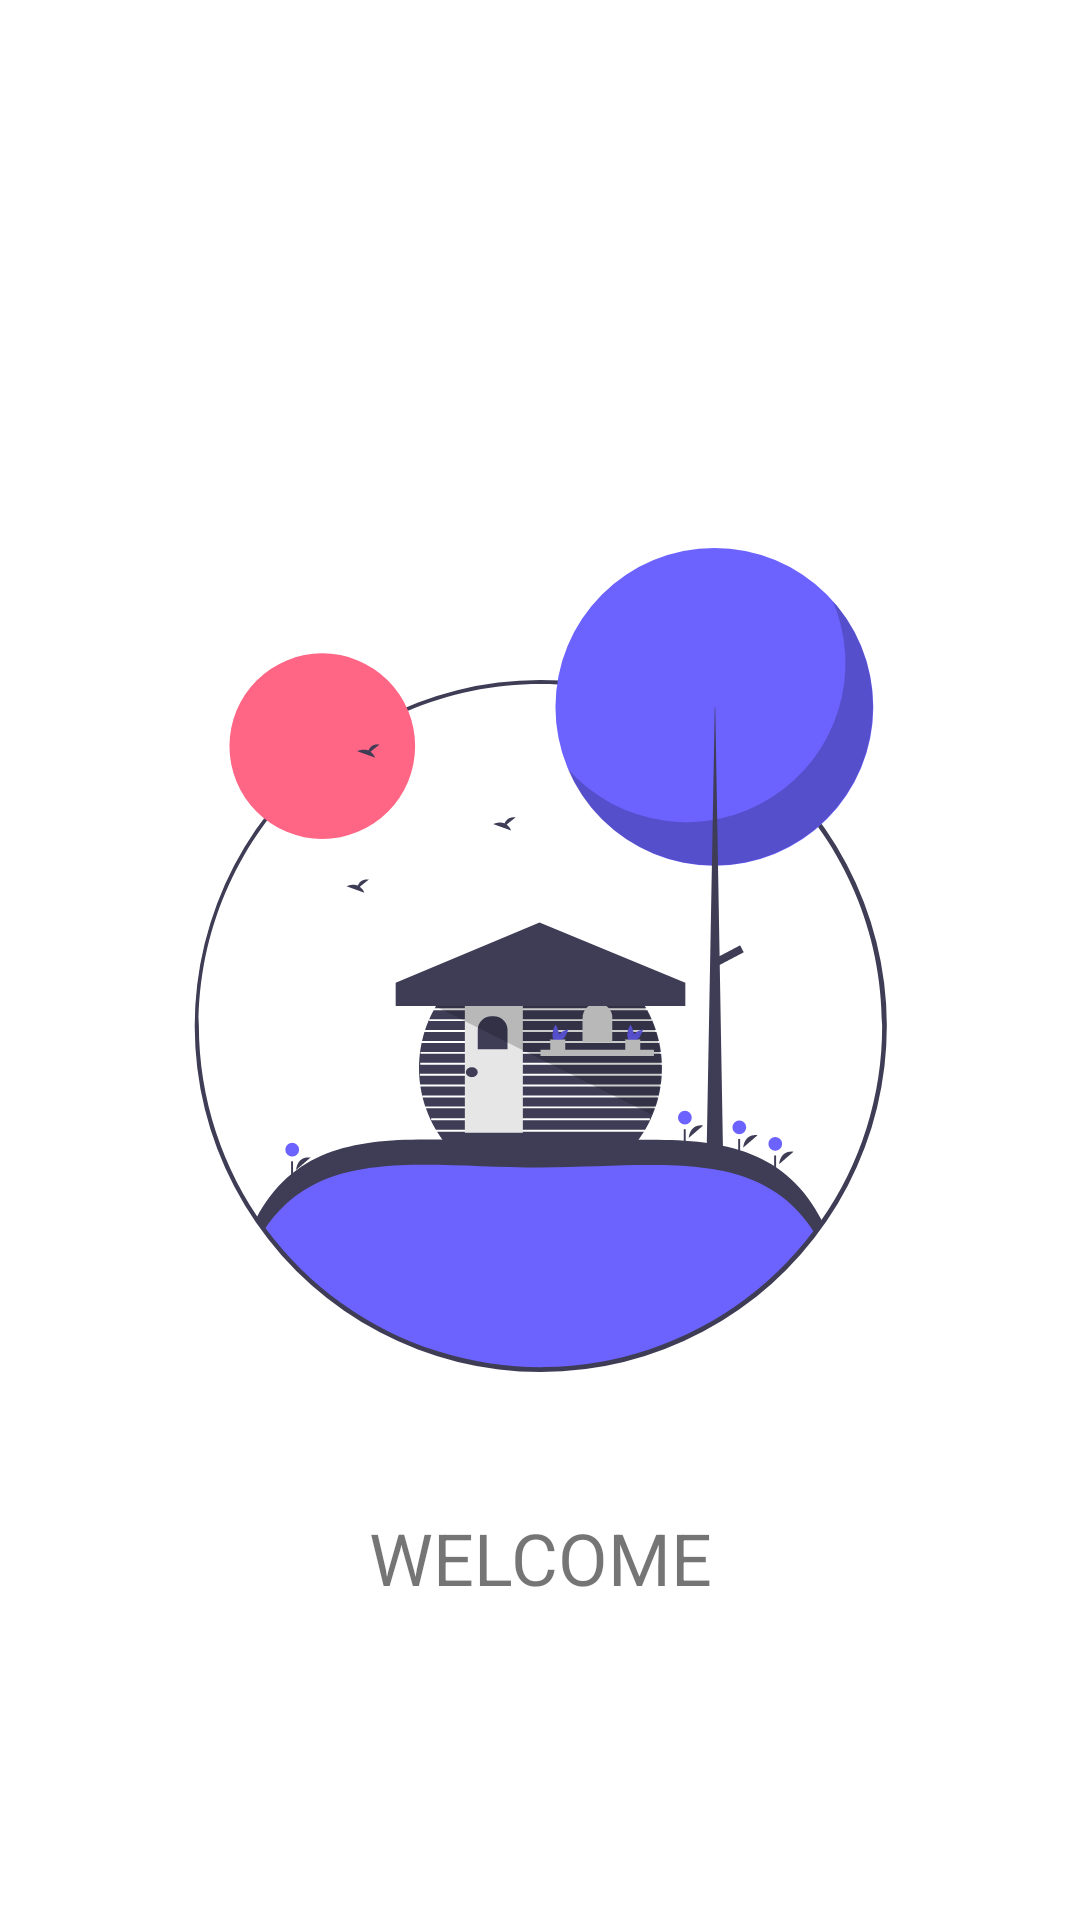

Android layout source for this screen:
<!-- AndroidManifest.xml: application theme Theme.AndroidMaterial -->
<!-- res/layout/activity_home.xml -->
<?xml version="1.0" encoding="utf-8"?>
<androidx.constraintlayout.widget.ConstraintLayout xmlns:android="http://schemas.android.com/apk/res/android"
    xmlns:app="http://schemas.android.com/apk/res-auto"
    xmlns:tools="http://schemas.android.com/tools"
    android:layout_width="match_parent"
    android:layout_height="match_parent"
    tools:context=".HomeActivity">


    <TextView
        android:id="@+id/textView"
        android:layout_width="wrap_content"
        android:layout_height="wrap_content"
        android:layout_marginTop="32dp"
        android:text="WELCOME"
        android:textSize="24sp"
        app:layout_constraintEnd_toEndOf="parent"
        app:layout_constraintStart_toStartOf="parent"
        app:layout_constraintTop_toBottomOf="@+id/imageView2" />

    <ImageView
        android:id="@+id/imageView2"
        android:layout_width="231dp"
        android:layout_height="302dp"
        app:layout_constraintBottom_toBottomOf="parent"
        app:layout_constraintEnd_toEndOf="parent"
        app:layout_constraintStart_toStartOf="parent"
        app:layout_constraintTop_toTopOf="parent"
        app:srcCompat="@drawable/ic_undraw_cabin_hkfr" />
</androidx.constraintlayout.widget.ConstraintLayout>
<!-- resources referenced by this layout -->
<resources>
  <!-- drawable ic_undraw_cabin_hkfr: vector/xml drawable (drawable, 11470 chars, omitted) -->
  <style name="Theme.AndroidMaterial" parent="Theme.MaterialComponents.DayNight.DarkActionBar">
          
          <item name="colorPrimary">@color/black_medium</item>
          <item name="colorPrimaryVariant">@color/purple_700</item>
          <item name="colorOnPrimary">@color/white</item>
          
          <item name="colorSecondary">@color/teal_200</item>
          <item name="colorSecondaryVariant">@color/teal_700</item>
          <item name="colorOnSecondary">@color/black</item>
          
          <item name="android:statusBarColor" tools:targetApi="l">?attr/colorPrimaryVariant</item>
          
          <item name="buttonStyle">@style/MyCustomButton</item>
      </style>
  <color name="black_medium">#1b1c1e</color>
  <color name="purple_700">#FF3700B3</color>
  <color name="white">#FFFFFFFF</color>
  <color name="teal_200">#FF03DAC5</color>
  <color name="teal_700">#FF018786</color>
  <color name="black">#FF000000</color>
  <style name="MyCustomButton" parent="Widget.AppCompat.Button.Borderless">
          <item name="android:background">@drawable/button_primary</item>
          <item name="android:textColor">@drawable/button_text_color</item>
          <item name="android:textStyle">bold</item>
          <item name="android:padding">24dp</item>
      </style>
  <!-- drawable button_primary (drawable) -->
  <?xml version="1.0" encoding="utf-8"?>
  <selector xmlns:android="http://schemas.android.com/apk/res/android">
      
      <item android:drawable="@drawable/button_primary_unselected" android:state_focused="false" android:state_pressed="false" android:state_selected="true"/>
      
      <item android:drawable="@drawable/button_primary_selected" android:state_focused="false" android:state_pressed="false" android:state_selected="false"/>
      
      <item android:drawable="@drawable/button_primary_unselected" android:state_pressed="true"/>
      
      <item android:drawable="@drawable/button_primary_unselected" android:state_focused="true" android:state_pressed="false" android:state_selected="true"/>
  </selector>
  <!-- drawable button_text_color (drawable) -->
  <?xml version="1.0" encoding="utf-8"?>
  <selector xmlns:android="http://schemas.android.com/apk/res/android">
      
      <item android:state_focused="true"
          android:state_pressed="false"
          android:color="@color/white" />
  
      
      <item android:state_focused="true"
          android:state_pressed="true"
          android:color="@color/black_medium" />
  
      
      <item android:state_focused="false"
          android:state_pressed="true"
          android:color="@color/black_medium" />
  
      
      <item android:color="@color/white" />
  </selector>
  <!-- drawable button_primary_unselected (drawable) -->
  <?xml version="1.0" encoding="utf-8"?>
  <shape xmlns:android="http://schemas.android.com/apk/res/android"
      android:shape="rectangle">
  <stroke android:color="@color/black_medium" android:width="1dp"/>
      <solid android:color="@color/white"/>
      <corners android:radius="8dp"/>
  </shape>
  <!-- drawable button_primary_selected (drawable) -->
  <?xml version="1.0" encoding="utf-8"?>
  <shape xmlns:android="http://schemas.android.com/apk/res/android"
      android:shape="rectangle"
  >    <solid android:color="@color/black_medium"/>
      <stroke android:color="@color/white" android:width="1dp"/>
  
      <corners android:radius="8dp"/>
  </shape>
</resources>
